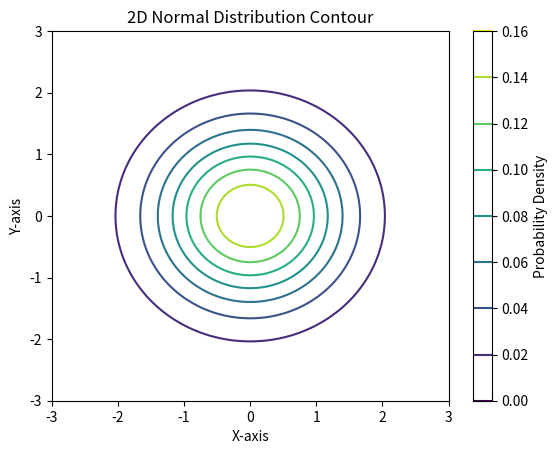

Here is the Python script that generated this plot:
import numpy as np
import matplotlib.pyplot as plt

# 设置均值和协方差矩阵
mean = [0, 0]  # 均值
cov = [[1, 0], [0, 1]]  # 协方差矩阵

# 生成网格点
x = np.linspace(-3, 3, 100)
y = np.linspace(-3, 3, 100)
X, Y = np.meshgrid(x, y)

# 计算每个点的概率密度
pos = np.dstack((X, Y))
rv = np.random.multivariate_normal(mean, cov, 1000)
Z = np.exp(-0.5 * (np.linalg.norm(pos - mean, axis=2) ** 2) / (cov[0][0])) / (
    2 * np.pi * np.sqrt(np.linalg.det(cov))
)

# 绘制等高线图
plt.contour(X, Y, Z)
plt.title("2D Normal Distribution Contour")
plt.xlabel("X-axis")
plt.ylabel("Y-axis")
plt.colorbar(label="Probability Density")
plt.savefig("a.png")
